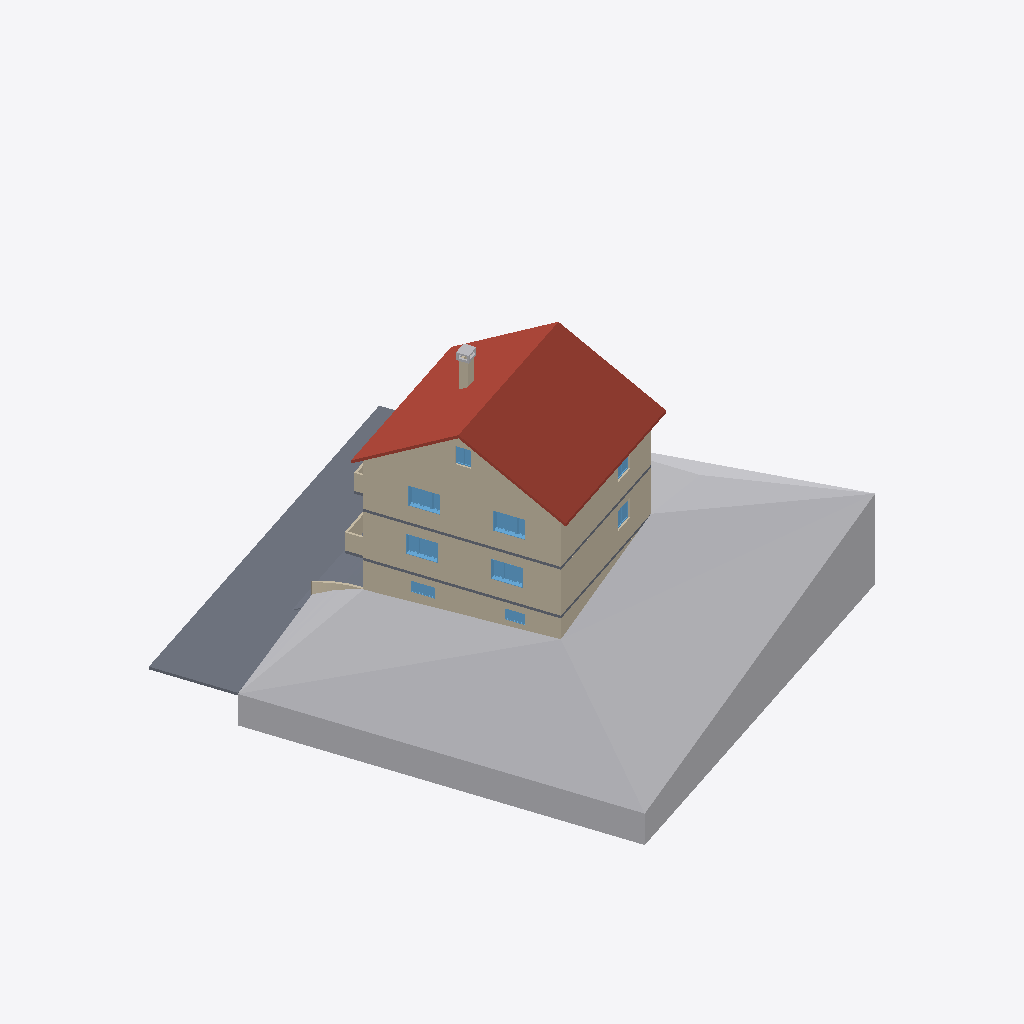
Isometric view of an IFC building model (IFC-SPF (STEP), schema IFC4, length unit centimetre), seen from the south-west, elements coloured by IFC class: 17 walls (beige), 9 windows (light blue), 4 slabs (grey), 2 other elements (light grey), 1 roof (red-brown).
Extent 29.5 m × 31.0 m × 14.3 m (x, y, z). Storeys (5): Basement Floor at -2.60 m; Ground Floor at 0.00 m; First Floor at 2.70 m; Second Floor at 5.40 m; Roof at 7.40 m. Elements (98): 43 IfcWall, 19 IfcDoor, 17 IfcWindow, 8 IfcFooting, 5 IfcSlab, 3 IfcStair, 1 IfcBuildingElementProxy, 1 IfcGeographicElement, 1 IfcRoof.

HEADER;
FILE_DESCRIPTION(('ViewDefinition [ReferenceView_V1.2]','RevitIdentifiers [VersionGUID: bdeb883d-ce84-4617-a59b-cca0e27ed4f0, NumberOfSaves: 80]','CoordinateReference [CoordinateBase: Shared Coordinates, ProjectSite: Default Site]','ExchangeRequirement [BuildingService]'),'2;1');
FILE_NAME('0001','2024-10-29T20:10:08+05:00',(''),(''),'ODA SDAI 24.3','Autodesk Revit 24.1.11.26 (ENU) - IFC 24.1.11.26','');
FILE_SCHEMA(('IFC4'));
ENDSEC;
DATA;
#105=IFCPROJECT('3vpjow5Cr0rf_uCSuHb2Co',#18,'0001',$,$,'Project Name','Project Status',(#100),#97);
#133=IFCSITE('3vpjow5Cr0rf_uCSuHb2Cm',#18,'Default',$,$,#132,$,$,.ELEMENT.,$,$,$,$,$);
#110=IFCBUILDING('3vpjow5Cr0rf_uCSuHb2Cp',#18,'',$,$,#108,$,'',.ELEMENT.,$,$,$);
#114=IFCBUILDINGSTOREY('3kcIWUQcP3vxUAeCyLk_yR',#18,'Basement Floor',$,'Level:8mm Head',#113,$,'Basement Floor',.ELEMENT.,-260.0);
#117=IFCBUILDINGSTOREY('3Aw$FV5MbAufEo59pkoNgA',#18,'Ground Floor',$,'Level:8mm Head',#116,$,'Ground Floor',.ELEMENT.,0.0);
#121=IFCBUILDINGSTOREY('3kSL0VGKv3gxJCujeqtuJj',#18,'First Floor',$,'Level:8mm Head',#120,$,'First Floor',.ELEMENT.,270.0);
#125=IFCBUILDINGSTOREY('1U5kVekxz2ZRCrFARjL4X$',#18,'Second Floor',$,'Level:8mm Head',#124,$,'Second Floor',.ELEMENT.,540.0);
#129=IFCBUILDINGSTOREY('1U5kVekxz2ZRCrFARjL4W4',#18,'Roof',$,'Level:8mm Head',#128,$,'Roof',.ELEMENT.,740.0);
#17383=IFCGEOGRAPHICELEMENT('3tsNrGm5r5WuCnxQyn$SlH',#18,'Toposolid:Toposolid 1:336312',$,'Toposolid:Toposolid 1',#17240,#17382,'336312',.TERRAIN.);
#16819=IFCROOF('3L7yRUy7930fEm5DztHcbd',#18,'Basic Roof:Generic - 150mm:335866',$,'Basic Roof:Generic - 150mm',#16817,$,'335866',.NOTDEFINED.);
#17616=IFCSLAB('2hU2gpRVP21uPIozSdcCqJ',#18,'Floor:Generic 150mm:338554',$,'Floor:Generic 150mm',#17603,#17615,'338554',.FLOOR.);
#2453=IFCWALL('3JuzC$FPX3vAZysHuFO6ix',#18,'Basic Wall:Generic - 300mm:306411',$,'Basic Wall:Generic - 300mm',#2388,#2452,'306411',.NOTDEFINED.);
#1058=IFCWALL('0nyoYg3V13JPkWEeHANkB7',#18,'Basic Wall:Generic - 300mm:304050',$,'Basic Wall:Generic - 300mm',#1006,#1057,'304050',.NOTDEFINED.);
#1810=IFCWALL('3JuzC$FPX3vAZysHuFO6q4',#18,'Basic Wall:Generic - 250mm:305876',$,'Basic Wall:Generic - 250mm',#1760,#1809,'305876',.NOTDEFINED.);
#640=IFCWALL('0rW_ImzqLAVeW$DUHvfaQP',#18,'Basic Wall:Generic - 300mm:302826',$,'Basic Wall:Generic - 300mm',#590,#639,'302826',.NOTDEFINED.);
#2134=IFCWALL('3JuzC$FPX3vAZysHuFO6is',#18,'Basic Wall:Generic - 300mm:306406',$,'Basic Wall:Generic - 300mm',#2088,#2133,'306406',.NOTDEFINED.);
#15466=IFCSLAB('1PWQ$O5556tRhT9lfCx0wx',#18,'Floor:Generic 150mm:317350',$,'Floor:Generic 150mm',#15299,#15465,'317350',.FLOOR.);
#16199=IFCSLAB('3gtZpWj4nCouVTJFfn6SxP',#18,'Floor:Generic 150mm:327995',$,'Floor:Generic 150mm',#16181,#16198,'327995',.FLOOR.);
#16744=IFCSLAB('2Y7GSYTwL5p9iJjkqLFJDc',#18,'Floor:Generic 150mm:335247',$,'Floor:Generic 150mm',#16726,#16743,'335247',.FLOOR.);
#1601=IFCWALL('3JuzC$FPX3vAZysHuFO6q1',#18,'Basic Wall:Generic - 250mm:305873',$,'Basic Wall:Generic - 250mm',#1555,#1600,'305873',.NOTDEFINED.);
#15953=IFCWINDOW('1h5lhnGjXEcvCmP7_OR9UC',#18,'Window-Casement-Triple-Middle-Transom:160x110:322783',$,'Window-Casement-Triple-Middle-Transom:160x110',#18900,#15949,'322783',110.00000000000033,159.9999999999999,.WINDOW.,.NOTDEFINED.,$);
#15977=IFCWINDOW('1h5lhnGjXEcvCmP7_OR9Rv',#18,'Window-Casement-Triple-Middle-Transom:160x110:322986',$,'Window-Casement-Triple-Middle-Transom:160x110',#18920,#15973,'322986',110.00000000000033,159.9999999999999,.WINDOW.,.NOTDEFINED.,$);
#16782=IFCWINDOW('24oIbRzAHEke$JHLCZpw$A',#18,'Window-Casement-Triple-Middle-Transom:160x110:335652',$,'Window-Casement-Triple-Middle-Transom:160x110',#19346,#16778,'335652',110.00000000000033,160.0,.WINDOW.,.NOTDEFINED.,$);
#16802=IFCWINDOW('24oIbRzAHEke$JHLCZpw$B',#18,'Window-Casement-Triple-Middle-Transom:160x110:335653',$,'Window-Casement-Triple-Middle-Transom:160x110',#19366,#16798,'335653',110.00000000000033,159.9999999999999,.WINDOW.,.NOTDEFINED.,$);
#17589=IFCWALL('3bfVF5eNv3U8uJGyFKC$yq',#18,'Basic Wall:Generic - 150mm:336923',$,'Basic Wall:Generic - 150mm',#17481,#17588,'336923',.NOTDEFINED.);
#1284=IFCWALL('0nyoYg3V13JPkWEeHANkVs',#18,'Basic Wall:Generic - 120mm:304771',$,'Basic Wall:Generic - 120mm',#1272,#1283,'304771',.NOTDEFINED.);
#2285=IFCWALL('3JuzC$FPX3vAZysHuFO6iu',#18,'Basic Wall:Generic - 300mm:306408',$,'Basic Wall:Generic - 300mm',#2236,#2284,'306408',.NOTDEFINED.);
#18042=IFCBUILDINGELEMENTPROXY('1AdhgzTa91ygvmCOuydlPN',#18,'Generic Models 1:Generic Models 1:341582',$,'Generic Models 1:Generic Models 1',#18041,#18038,'341582',.NOTDEFINED.);
#14852=IFCWINDOW('1Yjg2QbrfEfPI_XdtENntV',#18,'M_Fixed:1200 x 600mm:316901',$,'M_Fixed:1200 x 600mm',#19082,#14848,'316901',59.9999999999998,119.99999999999996,.WINDOW.,.NOTDEFINED.,$);
#17715=IFCWINDOW('1jrDD79ADF6BCL_Q04D1P6',#18,'Window Exterior (w-7,8,9):90x100:339588',$,'Window Exterior (w-7,8,9):90x100',#19386,#17711,'339588',100.0,80.0,.WINDOW.,.NOTDEFINED.,$);
#1252=IFCWALL('0nyoYg3V13JPkWEeHANkTD',#18,'Basic Wall:Generic - 120mm:304696',$,'Basic Wall:Generic - 120mm',#1240,#1251,'304696',.NOTDEFINED.);
#14918=IFCWINDOW('1Yjg2QbrfEfPI_XdtENnuP',#18,'M_Fixed:1000 x 600mm:316963',$,'M_Fixed:1000 x 600mm',#19102,#14914,'316963',59.9999999999998,100.0,.WINDOW.,.NOTDEFINED.,$);
#17947=IFCWALL('1AdhgzTa91ygvmCOuydlJ4',#18,'Basic Wall:Generic - 120mm:341213',$,'Basic Wall:Generic - 120mm',#17935,#17946,'341213',.NOTDEFINED.);
#15783=IFCWINDOW('3o37_rX$D8hhPIh$LeEeNB',#18,'Window Exterior (w-7,8,9):120x110:318506',$,'Window Exterior (w-7,8,9):120x110',#18739,#15779,'318506',110.0,120.00000000000006,.WINDOW.,.NOTDEFINED.,$);
#1740=IFCWALL('3JuzC$FPX3vAZysHuFO6q3',#18,'Basic Wall:Generic - 250mm:305875',$,'Basic Wall:Generic - 250mm',#1688,#1739,'305875',.NOTDEFINED.);
#2596=IFCWALL('3JuzC$FPX3vAZysHuFO6iW',#18,'Basic Wall:Generic - 120mm:306416',$,'Basic Wall:Generic - 120mm',#2584,#2595,'306416',.NOTDEFINED.);
#17660=IFCWINDOW('2iCTIygGn5oe4TyUcImbhI',#18,'Window Exterior (w-7,8,9):120x110:339495',$,'Window Exterior (w-7,8,9):120x110',#19204,#17656,'339495',110.0,120.00000000000006,.WINDOW.,.NOTDEFINED.,$);
#2564=IFCWALL('3JuzC$FPX3vAZysHuFO6i$',#18,'Basic Wall:Generic - 120mm:306415',$,'Basic Wall:Generic - 120mm',#2552,#2563,'306415',.NOTDEFINED.);
#17915=IFCWALL('1AdhgzTa91ygvmCOuydlHK',#18,'Basic Wall:Generic - 120mm:341069',$,'Basic Wall:Generic - 120mm',#17903,#17914,'341069',.NOTDEFINED.);
#17979=IFCWALL('1AdhgzTa91ygvmCOuydlKg',#18,'Basic Wall:Generic - 120mm:341299',$,'Basic Wall:Generic - 120mm',#17967,#17978,'341299',.NOTDEFINED.);
#17883=IFCWALL('1AdhgzTa91ygvmCOuydlGn',#18,'Basic Wall:Generic - 120mm:341032',$,'Basic Wall:Generic - 120mm',#17871,#17882,'341032',.NOTDEFINED.);
ENDSEC;